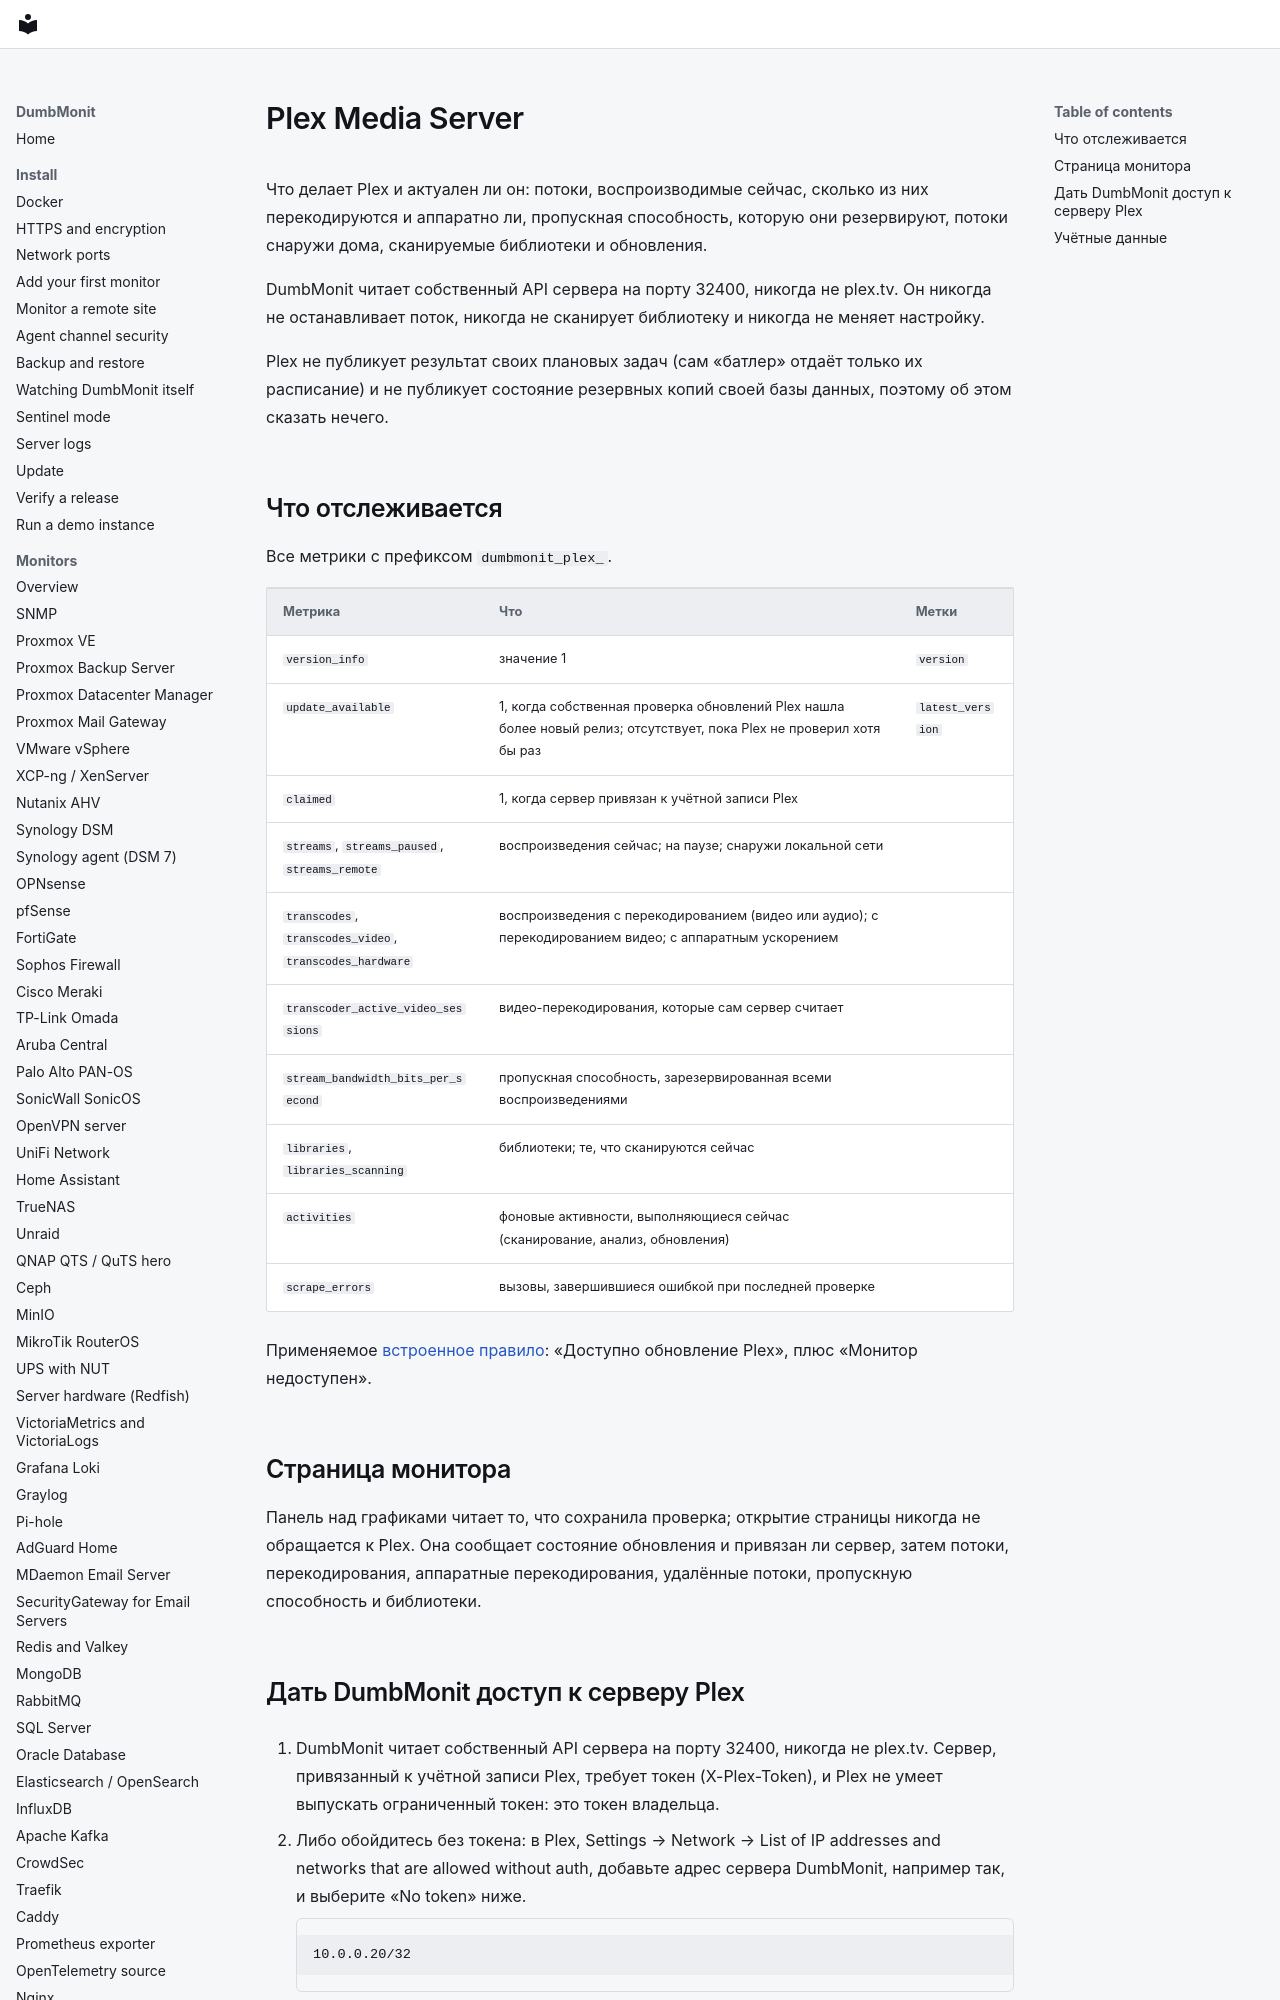

repository: laupernoe/dumbmonit · page: devices/plex.ru/index.html · generator: mkdocs

# Plex Media Server

Что делает Plex и актуален ли он: потоки, воспроизводимые сейчас, сколько из
них перекодируются и аппаратно ли, пропускная способность, которую они
резервируют, потоки снаружи дома, сканируемые библиотеки и обновления.

DumbMonit читает собственный API сервера на порту 32400, никогда не plex.tv. Он
никогда не останавливает поток, никогда не сканирует библиотеку и никогда не
меняет настройку.

Plex не публикует результат своих плановых задач (сам «батлер» отдаёт только
их расписание) и не публикует состояние резервных копий своей базы данных,
поэтому об этом сказать нечего.
